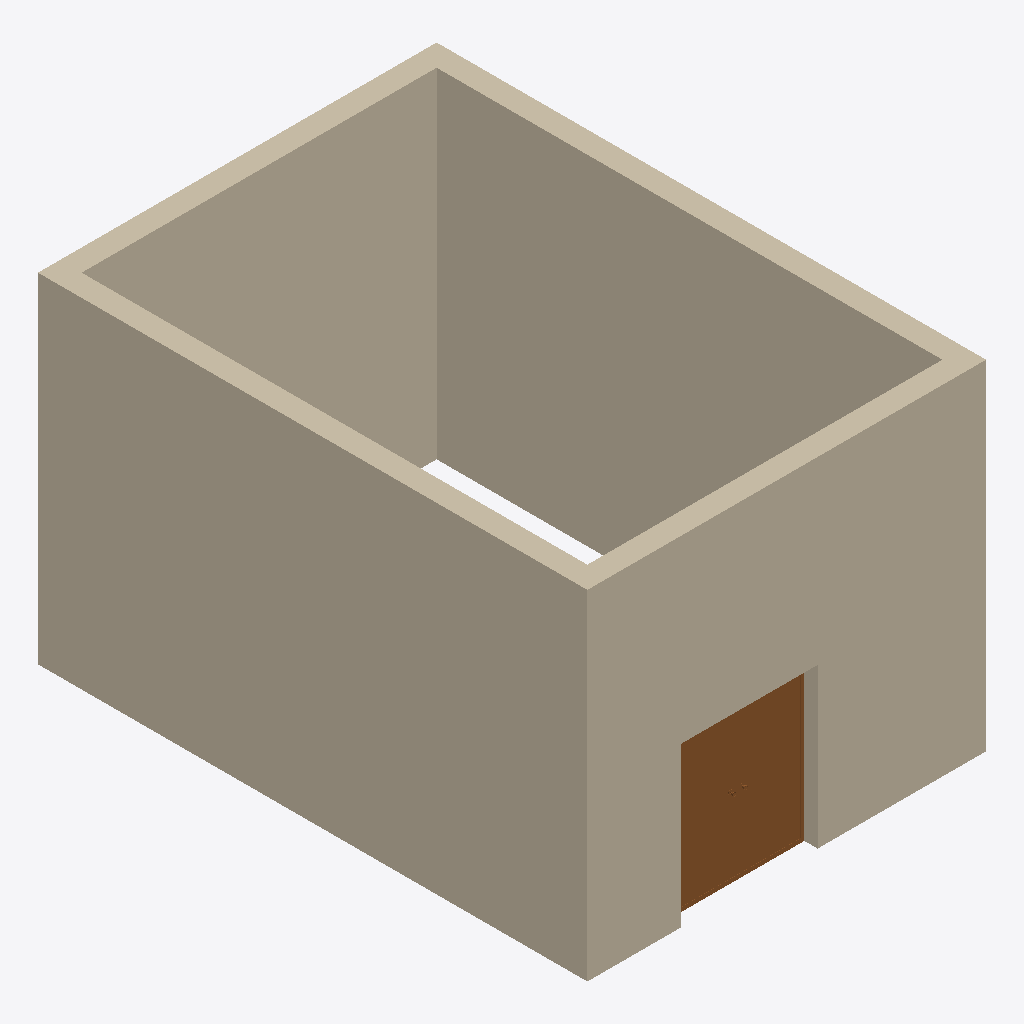
Isometric view of an IFC building model (IFC-SPF (STEP), schema IFC2X3, length unit millimetre), seen from the south-west, elements coloured by IFC class: 4 walls (beige), 1 door (brown).
Extent 5.3 m × 7.3 m × 4.5 m (x, y, z). Storeys (1): Level 0 at 0.00 m. Elements (5): 4 IfcWallStandardCase, 1 IfcDoor.

HEADER;
FILE_DESCRIPTION(('ViewDefinition [CoordinationView_V2.0]'),'2;1');
FILE_NAME('Project Number','2025-04-22T16:13:28',(''),(''),'The EXPRESS Data Manager Version 5.02.0100.07 : ','22.0.2.392 - Exporter 22.0.2.392 - Alternate UI ','');
FILE_SCHEMA(('IFC2X3'));
ENDSEC;
DATA;
#120=IFCPROJECT('12M6pBuqr3XP_i78AFCqnQ',#41,'Project Number',$,$,'Project Name','Project Status',(#112),#107);
#149=IFCSITE('12M6pBuqr3XP_i78AFCqnO',#41,'Default',$,$,#148,$,$,.ELEMENT.,(51,30,23,112487),(0,-7,-37,-956022),0.0,$,$);
#130=IFCBUILDING('12M6pBuqr3XP_i78AFCqnR',#41,'',$,$,#32,$,'',.ELEMENT.,$,$,#126);
#139=IFCBUILDINGSTOREY('12M6pBuqr3XP_i789mpBAT',#41,'Level 0',$,'Level:Circle Head - Project Datum',#137,$,'Level 0',.ELEMENT.,0.0);
#6436=IFCWALLSTANDARDCASE('1kI6jlbn5A0gu2yzuvR6iD',#41,'Basic Wall:Wall-Ext_102Bwk-75Ins-100LBlk-12P:319583',$,'Basic Wall:Wall-Ext_102Bwk-75Ins-100LBlk-12P',#6416,#6434,'319583');
#199=IFCWALLSTANDARDCASE('072ZP5RUb3gBTy6zAYFpDy',#41,'Basic Wall:Wall-Ext_102Bwk-75Ins-100LBlk-12P:318867',$,'Basic Wall:Wall-Ext_102Bwk-75Ins-100LBlk-12P',#169,#195,'318867');
#6550=IFCWALLSTANDARDCASE('1kI6jlbn5A0gu2yzuvR6f3',#41,'Basic Wall:Wall-Ext_102Bwk-75Ins-100LBlk-12P:319761',$,'Basic Wall:Wall-Ext_102Bwk-75Ins-100LBlk-12P',#6530,#6548,'319761');
#6493=IFCWALLSTANDARDCASE('1kI6jlbn5A0gu2yzuvR6k1',#41,'Basic Wall:Wall-Ext_102Bwk-75Ins-100LBlk-12P:319699',$,'Basic Wall:Wall-Ext_102Bwk-75Ins-100LBlk-12P',#6473,#6491,'319699');
#6380=IFCDOOR('072ZP5RUb3gBTy6zAYFp34',#41,'Doors_ExtDbl_Flush:1810x2110mm:319019',$,'Doors_ExtDbl_Flush:1810x2110mm',#6717,#6374,'319019',2110.0,1810.0);
ENDSEC;
